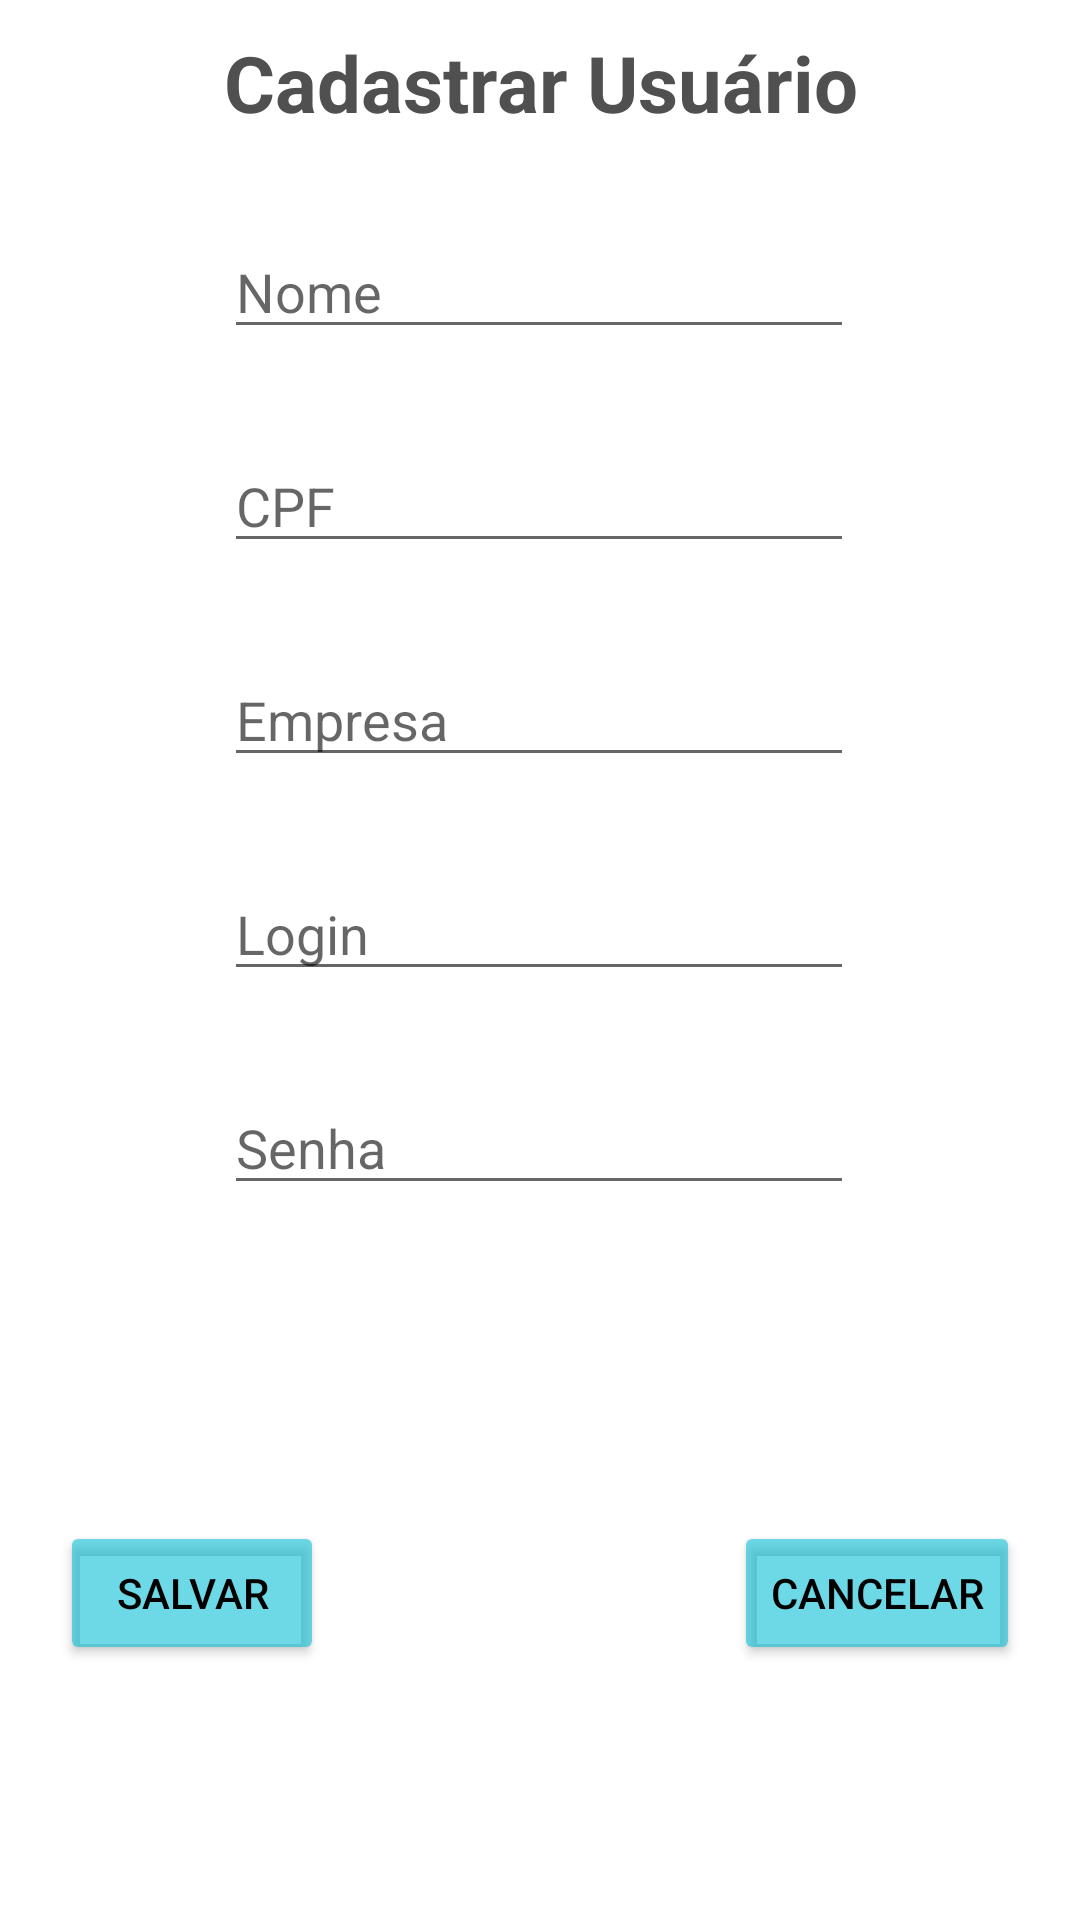

Android layout source for this screen:
<!-- AndroidManifest.xml: application theme Theme.StocknizeProjectFrontEnd -->
<!-- res/layout/activity_cad_usuario.xml -->
<?xml version="1.0" encoding="utf-8"?>
<androidx.constraintlayout.widget.ConstraintLayout xmlns:android="http://schemas.android.com/apk/res/android"
    xmlns:app="http://schemas.android.com/apk/res-auto"
    xmlns:tools="http://schemas.android.com/tools"
    android:layout_width="match_parent"
    android:layout_height="match_parent">

    <TextView
        android:id="@+id/textView"
        android:layout_width="0dp"
        android:layout_height="wrap_content"
        android:layout_marginTop="10dp"
        android:gravity="center_horizontal"
        android:text="@string/cadastrar_usuario"
        android:textAlignment="center"
        android:textColor="#505050"
        android:textSize="26dp"
        android:textStyle="bold"
        app:layout_constraintEnd_toEndOf="parent"
        app:layout_constraintHorizontal_bias="0.0"
        app:layout_constraintStart_toStartOf="parent"
        app:layout_constraintTop_toTopOf="parent"
        tools:ignore="MissingConstraints" />

    <EditText
        android:id="@+id/name_user"
        android:layout_width="wrap_content"
        android:layout_height="wrap_content"
        android:layout_marginTop="30dp"
        android:ems="10"
        android:hint="Nome"
        android:inputType="textPersonName"
        app:layout_constraintEnd_toEndOf="parent"
        app:layout_constraintHorizontal_bias="0.497"
        app:layout_constraintStart_toStartOf="parent"
        app:layout_constraintTop_toBottomOf="@+id/textView" />

    <EditText
        android:id="@+id/cpf_user"
        android:layout_width="wrap_content"
        android:layout_height="wrap_content"
        android:layout_marginTop="30dp"
        android:ems="10"
        android:hint="CPF"
        android:inputType="textPersonName"
        app:layout_constraintEnd_toEndOf="parent"
        app:layout_constraintHorizontal_bias="0.497"
        app:layout_constraintStart_toStartOf="parent"
        app:layout_constraintTop_toBottomOf="@+id/name_user" />

    <EditText
        android:id="@+id/company_user"
        android:layout_width="wrap_content"
        android:layout_height="wrap_content"
        android:layout_marginTop="30dp"
        android:ems="10"
        android:hint="Empresa"
        android:inputType="textPersonName"
        app:layout_constraintEnd_toEndOf="parent"
        app:layout_constraintHorizontal_bias="0.497"
        app:layout_constraintStart_toStartOf="parent"
        app:layout_constraintTop_toBottomOf="@+id/cpf_user" />

    <EditText
        android:id="@+id/login_user"
        android:layout_width="wrap_content"
        android:layout_height="wrap_content"
        android:layout_marginTop="30dp"
        android:ems="10"
        android:hint="Login"
        android:inputType="textPersonName"
        app:layout_constraintEnd_toEndOf="parent"
        app:layout_constraintHorizontal_bias="0.497"
        app:layout_constraintStart_toStartOf="parent"
        app:layout_constraintTop_toBottomOf="@+id/company_user" />

    <EditText
        android:id="@+id/pwd_user"
        android:layout_width="wrap_content"
        android:layout_height="wrap_content"
        android:layout_marginTop="30dp"
        android:ems="10"
        android:hint="Senha"
        android:inputType="textPersonName"
        app:layout_constraintEnd_toEndOf="parent"
        app:layout_constraintHorizontal_bias="0.497"
        app:layout_constraintStart_toStartOf="parent"
        app:layout_constraintTop_toBottomOf="@+id/login_user" />

    <Button
        android:id="@+id/btn_userup"
        android:layout_width="wrap_content"
        android:layout_height="wrap_content"
        android:layout_marginStart="20dp"
        android:layout_marginTop="20dp"
        android:backgroundTint="#9200BBD4"
        android:text="Salvar"
        android:textColor="#000000"
        app:layout_constraintBottom_toBottomOf="parent"
        app:layout_constraintStart_toStartOf="parent"
        app:layout_constraintTop_toBottomOf="@+id/pwd_user" />

    <Button
        android:id="@+id/btn_voltarLogin"
        android:layout_width="wrap_content"
        android:layout_height="wrap_content"
        android:layout_marginTop="20dp"
        android:layout_marginEnd="20dp"
        android:backgroundTint="#9200BBD4"
        android:text="CANCELAR"
        android:textColor="#000000"
        app:layout_constraintBottom_toBottomOf="parent"
        app:layout_constraintEnd_toEndOf="parent"
        app:layout_constraintTop_toBottomOf="@+id/pwd_user" />

</androidx.constraintlayout.widget.ConstraintLayout>
<!-- resources referenced by this layout -->
<resources>
  <string name="cadastrar_usuario">Cadastrar Usuário</string>
  <style name="Theme.StocknizeProjectFrontEnd" parent="Theme.MaterialComponents.DayNight.DarkActionBar">
          
          <item name="colorPrimary">@color/purple_500</item>
          <item name="colorPrimaryVariant">@color/purple_700</item>
          <item name="colorOnPrimary">@color/white</item>
          
          <item name="colorSecondary">@color/teal_200</item>
          <item name="colorSecondaryVariant">@color/teal_700</item>
          <item name="colorOnSecondary">@color/black</item>
          
          <item name="android:statusBarColor" tools:targetApi="l">?attr/colorPrimaryVariant</item>
          
      </style>
  <!-- not gathered from this repository: default colours our renderer supplied (Android Studio template values) -->
  <color name="purple_500">#FF6200EE</color>
  <color name="purple_700">#FF3700B3</color>
  <color name="teal_200">#FF03DAC5</color>
  <color name="teal_700">#FF018786</color>
  <color name="black">#FF000000</color>
  <color name="white">#FFFFFFFF</color>
</resources>
